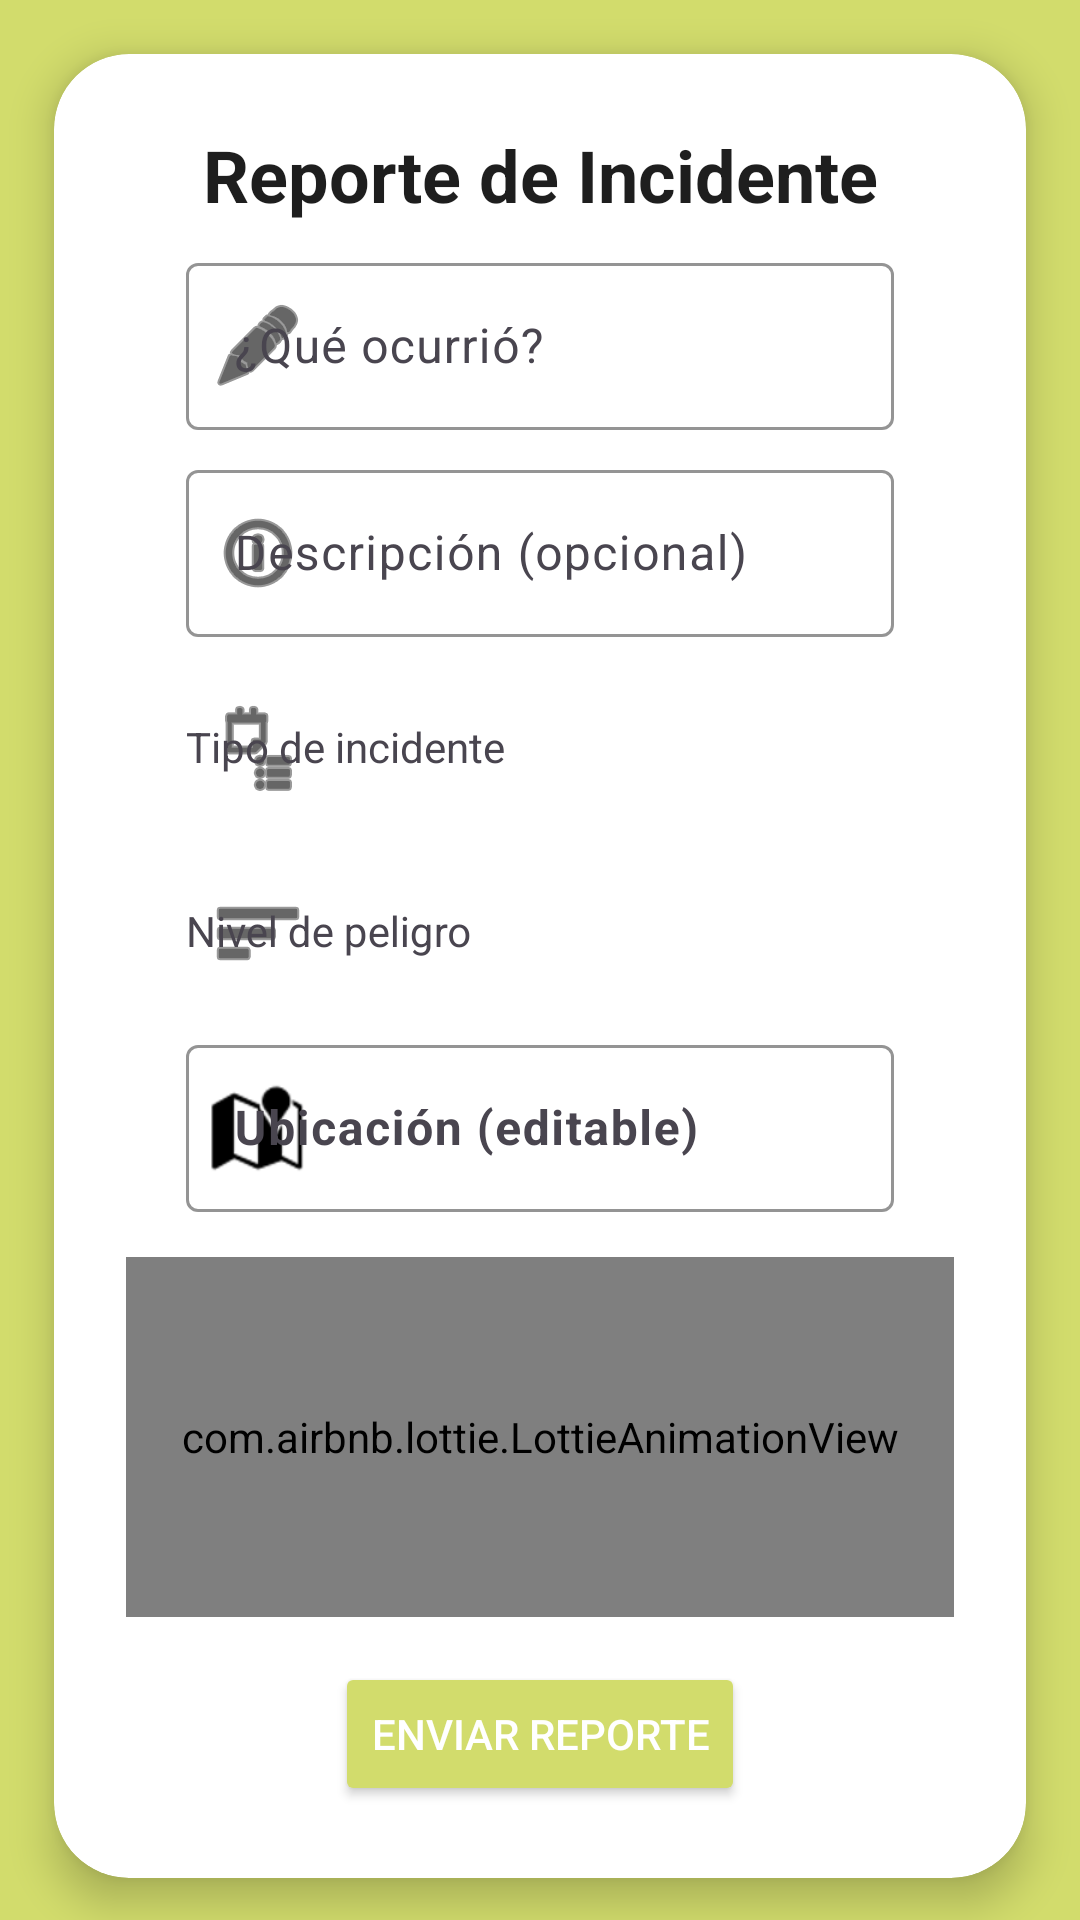

Android layout source for this screen:
<!-- AndroidManifest.xml: application theme Theme.Waykisafe -->
<!-- res/layout/activity_reporte.xml -->
<?xml version="1.0" encoding="utf-8"?>
<ScrollView xmlns:android="http://schemas.android.com/apk/res/android"
    xmlns:app="http://schemas.android.com/apk/res-auto"
    xmlns:tools="http://schemas.android.com/tools"
    android:layout_width="match_parent"
    android:layout_height="match_parent"
    android:background="#D2DC6C">

    <androidx.cardview.widget.CardView
        android:layout_width="match_parent"
        android:layout_height="wrap_content"
        android:layout_margin="18dp"
        android:backgroundTint="#FFFFFF"
        app:cardCornerRadius="25dp"
        app:cardElevation="8dp">

        <androidx.constraintlayout.widget.ConstraintLayout
            android:layout_width="match_parent"
            android:layout_height="wrap_content"
            android:padding="24dp">

            
            <TextView
                android:id="@+id/textViewTitulo"
                android:layout_width="wrap_content"
                android:layout_height="wrap_content"
                android:text="Reporte de Incidente"
                android:textSize="24sp"
                android:textStyle="bold"
                android:textColor="#1E1E1E"
                app:layout_constraintTop_toTopOf="parent"
                app:layout_constraintStart_toStartOf="parent"
                app:layout_constraintEnd_toEndOf="parent" />

            
            <com.google.android.material.textfield.TextInputLayout
                android:id="@+id/layoutIncidente"
                android:layout_width="0dp"
                android:layout_height="wrap_content"
                android:hint="¿Qué ocurrió?"
                app:boxStrokeColor="#000000"
                android:layout_marginStart="20dp"
                android:layout_marginTop="8dp"
                android:layout_marginEnd="20dp"
                app:startIconDrawable="@android:drawable/ic_menu_edit"
                app:startIconTint="@android:color/black"
                app:hintTextColor="@android:color/black"
                app:layout_constraintTop_toBottomOf="@id/textViewTitulo"
                app:layout_constraintStart_toStartOf="parent"
                app:layout_constraintEnd_toEndOf="parent">

                <com.google.android.material.textfield.TextInputEditText
                    android:id="@+id/editTextIncidente"
                    android:layout_width="match_parent"
                    android:layout_height="wrap_content"
                    android:textColor="#000000"
                    android:textColorHint="#000000" />
            </com.google.android.material.textfield.TextInputLayout>

            
            <com.google.android.material.textfield.TextInputLayout
                android:id="@+id/layoutDescripcion"
                android:layout_width="0dp"
                android:hint="Descripción (opcional)"
                android:layout_height="wrap_content"
                android:layout_marginStart="20dp"
                android:layout_marginTop="8dp"
                android:layout_marginEnd="20dp"
                app:boxStrokeColor="#000000"
                app:startIconDrawable="@android:drawable/ic_menu_info_details"
                app:startIconTint="@android:color/black"
                app:hintTextColor="@android:color/black"
                app:layout_constraintTop_toBottomOf="@id/layoutIncidente"
                app:layout_constraintStart_toStartOf="parent"
                app:layout_constraintEnd_toEndOf="parent">

                <com.google.android.material.textfield.TextInputEditText
                    android:id="@+id/editTextDescripcion"
                    android:layout_width="match_parent"
                    android:layout_height="wrap_content"
                    android:textColor="#000000"
                    android:textColorHint="#000000" />
            </com.google.android.material.textfield.TextInputLayout>

            
            <com.google.android.material.textfield.TextInputLayout
                android:id="@+id/layoutTipo"
                android:layout_width="0dp"
                android:layout_height="wrap_content"
                android:hint="Tipo de incidente"
                app:boxBackgroundMode="outline"
                app:boxStrokeColor="#000000"
                android:layout_marginStart="20dp"
                android:layout_marginTop="8dp"
                android:layout_marginEnd="20dp"
                app:startIconDrawable="@android:drawable/ic_menu_agenda"
                app:startIconTint="@android:color/black"
                app:hintTextColor="@android:color/black"
                app:layout_constraintTop_toBottomOf="@id/layoutDescripcion"
                app:layout_constraintStart_toStartOf="parent"
                app:layout_constraintEnd_toEndOf="parent">

                <AutoCompleteTextView
                    android:id="@+id/autoTipo"
                    android:layout_width="match_parent"
                    android:layout_height="wrap_content"
                    android:background="#FFFFFF"
                    android:textColor="#000000"
                    android:textColorHint="#000000"
                    android:textSize="14sp" />
            </com.google.android.material.textfield.TextInputLayout>

            
            <com.google.android.material.textfield.TextInputLayout
                android:id="@+id/layoutOtroTipo"
                android:layout_width="0dp"
                android:layout_height="wrap_content"
                android:hint="Especifica otro tipo"
                android:visibility="gone"
                app:boxStrokeColor="#000000"
                app:startIconDrawable="@android:drawable/ic_menu_help"
                app:startIconTint="@android:color/black"
                app:hintTextColor="@android:color/black"
                app:layout_constraintTop_toBottomOf="@id/layoutTipo"
                app:layout_constraintStart_toStartOf="parent"
                app:layout_constraintEnd_toEndOf="parent"
                android:layout_marginTop="8dp">

                <com.google.android.material.textfield.TextInputEditText
                    android:id="@+id/editTextOtroTipo"
                    android:layout_width="match_parent"
                    android:layout_height="wrap_content"
                    android:textColor="#000000"
                    android:textColorHint="#000000" />
            </com.google.android.material.textfield.TextInputLayout>

            
            <com.google.android.material.textfield.TextInputLayout
                android:id="@+id/layoutNivel"
                android:layout_width="0dp"
                android:hint="Nivel de peligro"
                android:layout_height="wrap_content"
                android:layout_marginStart="20dp"
                android:layout_marginTop="8dp"
                android:layout_marginEnd="20dp"
                app:boxBackgroundMode="outline"
                app:boxStrokeColor="#000000"
                app:startIconDrawable="@android:drawable/ic_menu_sort_by_size"
                app:startIconTint="@android:color/black"
                app:hintTextColor="@android:color/black"
                app:layout_constraintTop_toBottomOf="@id/layoutOtroTipo"
                app:layout_constraintStart_toStartOf="parent"
                app:layout_constraintEnd_toEndOf="parent">

                <AutoCompleteTextView
                    android:id="@+id/autoNivel"
                    android:layout_width="match_parent"
                    android:layout_height="wrap_content"
                    android:background="#FFFFFF"
                    android:textColor="#000000"
                    android:textColorHint="#000000"
                    android:textSize="14sp" />
            </com.google.android.material.textfield.TextInputLayout>

            
            <com.google.android.material.textfield.TextInputLayout
                android:id="@+id/layoutUbicacion"
                android:layout_width="0dp"
                android:hint="Ubicación (editable)"
                android:layout_height="wrap_content"
                android:layout_marginStart="20dp"
                android:layout_marginTop="8dp"
                android:layout_marginEnd="20dp"
                app:boxStrokeColor="#000000"
                app:startIconDrawable="@android:drawable/ic_dialog_map"
                app:startIconTint="@android:color/black"
                app:hintTextColor="@android:color/black"
                app:layout_constraintEnd_toEndOf="parent"
                app:layout_constraintStart_toStartOf="parent"
                app:layout_constraintTop_toBottomOf="@id/layoutNivel">

                <com.google.android.material.textfield.TextInputEditText
                    android:id="@+id/editTextUbicacion"
                    android:layout_width="match_parent"
                    android:layout_height="wrap_content"
                    android:textColor="#000000"
                    android:textColorHint="#000000"
                    android:textStyle="bold" />
            </com.google.android.material.textfield.TextInputLayout>

            <com.airbnb.lottie.LottieAnimationView
                android:id="@+id/lottieAnimationView"
                android:layout_width="match_parent"
                android:layout_height="120dp"
                android:layout_marginTop="15dp"
                app:layout_constraintEnd_toEndOf="parent"
                app:layout_constraintStart_toStartOf="parent"
                app:layout_constraintTop_toBottomOf="@+id/layoutUbicacion"
                app:lottie_autoPlay="true"
                app:lottie_loop="true"
                app:lottie_rawRes="@raw/repo"
                tools:ignore="MissingConstraints,UnknownId" />


            
            <Button
                android:id="@+id/btnEnviar"
                android:layout_width="wrap_content"
                android:layout_height="wrap_content"
                android:layout_marginTop="15dp"
                android:backgroundTint="#D2DC6C"
                android:text="Enviar Reporte"
                android:textColor="#FFFFFF"
                app:cornerRadius="16dp"
                app:layout_constraintEnd_toEndOf="parent"
                app:layout_constraintStart_toStartOf="parent"
                app:layout_constraintTop_toBottomOf="@+id/lottieAnimationView" />

        </androidx.constraintlayout.widget.ConstraintLayout>
    </androidx.cardview.widget.CardView>
</ScrollView>
<!-- resources referenced by this layout -->
<resources>
  <style name="Theme.Waykisafe" parent="Base.Theme.Waykisafe" />
  <style name="Base.Theme.Waykisafe" parent="Theme.Material3.DayNight.NoActionBar">
          
          
      </style>
</resources>
